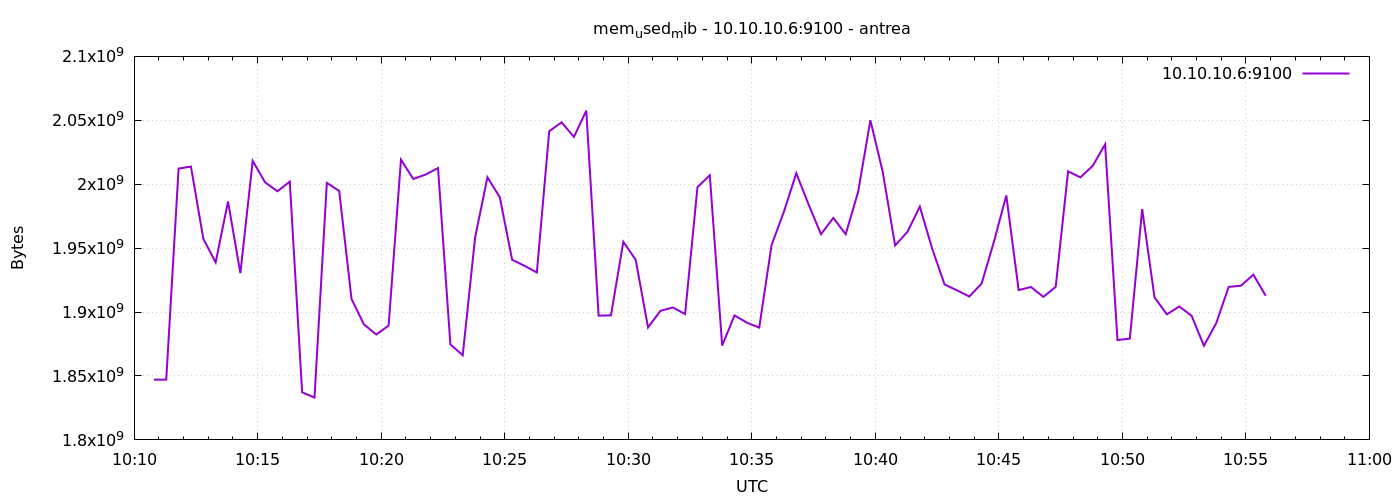

The table this chart was drawn from, first rows:
1777284648	1847107584
1777284678	1847132160
1777284708	2012237824
1777284738	2013798400
1777284768	1957326848
1777284798	1938825216
1777284828	1986473984
1777284858	1930473472
1777284888	2018242560
1777284918	2001461248
1777284948	1994502144
1777284978	2002034688
1777285008	1837215744
1777285038	1833054208
1777285068	2001027072
1777285098	1994752000
1777285128	1910149120
1777285158	1890402304
1777285188	1882435584
1777285218	1889394688
1777285248	2019205120
1777285278	2004103168
1777285308	2007584768
1777285338	2012651520
1777285368	1874698240
1777285398	1866207232
1777285428	1958174720
1777285458	2005442560
1777285488	1989820416
1777285518	1940877312
1777285548	1936171008
1777285578	1930969088
1777285608	2041470976
1777285638	2048409600
1777285668	2036998144
1777285698	2057555968
1777285728	1897193472
1777285758	1897443328
1777285788	1954967552
1777285818	1940901888
1777285848	1887944704
1777285878	1900933120
1777285908	1903603712
1777285938	1898426368
1777285968	1997672448
1777285998	2006999040
1777286028	1873747968
1777286058	1897345024
1777286088	1891717120
1777286118	1887854592
1777286148	1952448512
1777286178	1978572800
1777286208	2008621056
1777286238	1984086016
1777286268	1960919040
1777286298	1973624832
1777286328	1960910848
1777286358	1993768960
1777286388	2050043904
1777286418	2009460736
1777286448	1952100352
... 30 more rows
